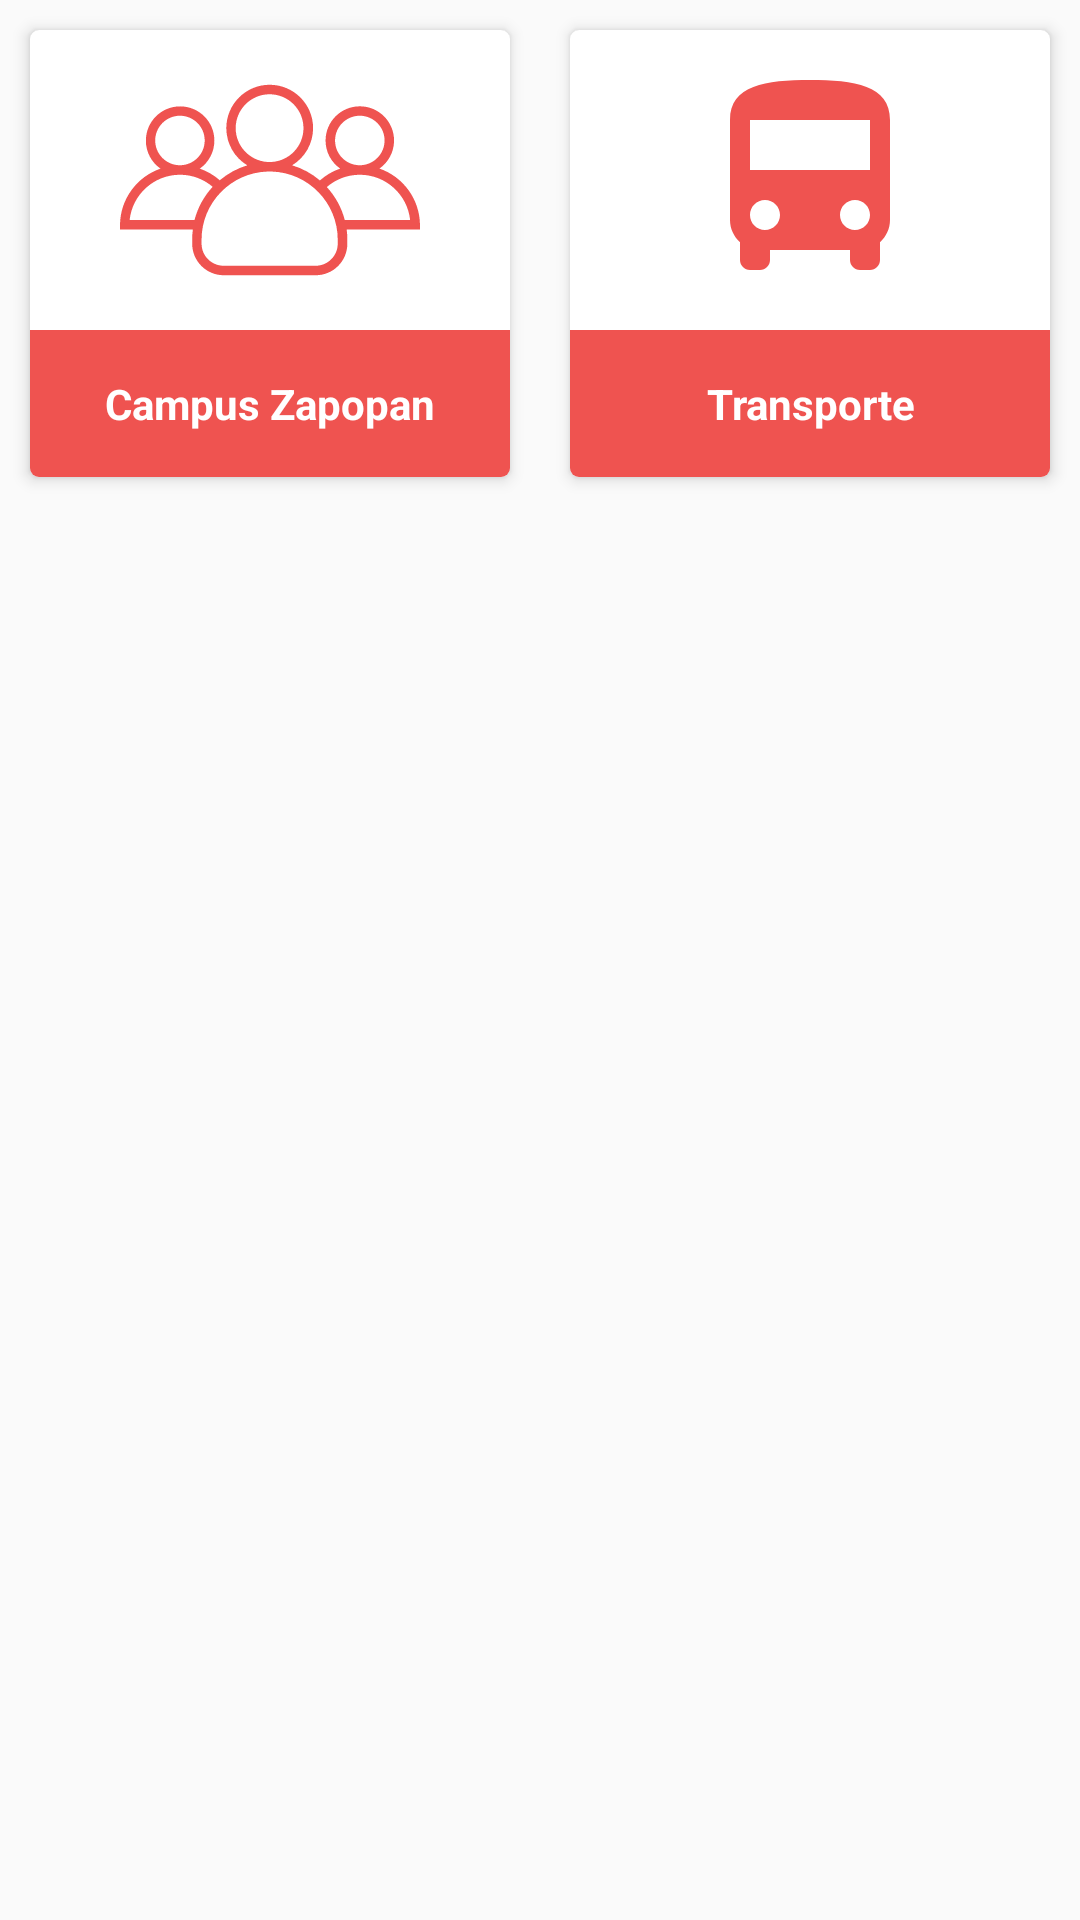

Write the Android layout XML for this screen, with the resource values it uses.
<!-- AndroidManifest.xml: application theme AppTheme -->
<!-- res/layout/activity_ver_grupos.xml -->
<?xml version="1.0" encoding="utf-8"?>
<LinearLayout
    xmlns:android="http://schemas.android.com/apk/res/android"
    xmlns:app="http://schemas.android.com/apk/res-auto"
    android:orientation="vertical"
    android:layout_width="match_parent"
    android:layout_height="wrap_content"
    android:layout_gravity="center"
    android:layout_centerInParent="true">

    <LinearLayout
        android:layout_width="match_parent"
        android:layout_height="wrap_content"
        android:orientation="horizontal"
        android:layout_gravity="center">

        <androidx.cardview.widget.CardView
            android:id="@+id/cardCampus"
            android:layout_width="match_parent"
            android:layout_height="match_parent"
            android:layout_margin="10sp"
            android:foreground="?android:attr/selectableItemBackground"
            app:cardCornerRadius="3dp"
            app:cardElevation="3dp"
            android:clickable="true"
            android:layout_weight="1">

            <LinearLayout
                android:layout_width="match_parent"
                android:layout_height="match_parent"
                android:layout_gravity="center"
                android:orientation="vertical">

                <ImageView
                    android:layout_width="100dp"
                    android:layout_height="100dp"
                    android:src="@drawable/ic_grupo"
                    android:layout_gravity="center"/>
                <TextView
                    android:layout_width="match_parent"
                    android:layout_height="match_parent"
                    android:text="Campus Zapopan"
                    android:textStyle="bold"
                    android:textAlignment="center"
                    android:background="#EF5350"
                    android:textColor="#FFF"
                    android:padding="15sp"/>
            </LinearLayout>

        </androidx.cardview.widget.CardView>

        <androidx.cardview.widget.CardView
            android:id="@+id/cardTransporte"
            android:layout_width="match_parent"
            android:layout_height="match_parent"
            android:layout_margin="10sp"
            android:foreground="?android:attr/selectableItemBackground"
            app:cardCornerRadius="3dp"
            app:cardElevation="3dp"
            android:clickable="true"
            android:layout_weight="1">

            <LinearLayout
                android:layout_width="match_parent"
                android:layout_height="match_parent"
                android:orientation="vertical"
                android:layout_gravity="center">


                <ImageView
                    android:layout_width="80dp"
                    android:layout_height="80dp"
                    android:src="@drawable/bus_icon"
                    android:layout_margin="10dp"
                    android:layout_gravity="center"/>
                <TextView
                    android:layout_width="match_parent"
                    android:layout_height="match_parent"
                    android:text="Transporte"
                    android:textStyle="bold"
                    android:textAlignment="center"
                    android:background="#EF5350"
                    android:textColor="#FFF"
                    android:padding="15sp"/>
            </LinearLayout>

        </androidx.cardview.widget.CardView>




    </LinearLayout>

</LinearLayout>
<!-- resources referenced by this layout -->
<resources>
  <!-- drawable bus_icon (drawable) -->
  <vector android:height="24dp" android:tint="#EF5350"
      android:viewportHeight="24.0" android:viewportWidth="24.0"
      android:width="24dp" xmlns:android="http://schemas.android.com/apk/res/android">
      <path android:fillColor="#FF000000" android:pathData="M4,16c0,0.88 0.39,1.67 1,2.22L5,20c0,0.55 0.45,1 1,1h1c0.55,0 1,-0.45 1,-1v-1h8v1c0,0.55 0.45,1 1,1h1c0.55,0 1,-0.45 1,-1v-1.78c0.61,-0.55 1,-1.34 1,-2.22L20,6c0,-3.5 -3.58,-4 -8,-4s-8,0.5 -8,4v10zM7.5,17c-0.83,0 -1.5,-0.67 -1.5,-1.5S6.67,14 7.5,14s1.5,0.67 1.5,1.5S8.33,17 7.5,17zM16.5,17c-0.83,0 -1.5,-0.67 -1.5,-1.5s0.67,-1.5 1.5,-1.5 1.5,0.67 1.5,1.5 -0.67,1.5 -1.5,1.5zM18,11L6,11L6,6h12v5z"/>
  </vector>
  <!-- drawable ic_grupo: vector/xml drawable (drawable, 2020 chars, omitted) -->
  <style name="AppTheme" parent="Theme.AppCompat.Light.NoActionBar">
          
          <item name="colorPrimary">@color/colorPrimary</item>
          <item name="colorPrimaryDark">@color/colorPrimaryDark</item>
          <item name="colorAccent">@color/colorAccent</item>
          <item name="android:windowDrawsSystemBarBackgrounds">true</item>
          <item name="android:statusBarColor">@color/gray_600</item>
          <item name="android:windowContentTransitions">true</item>
  
          <item name="android:windowEnterTransition">@transition/explode</item>
          <item name="android:windowExitTransition">@transition/explode</item>
  
          <item name="android:windowSharedElementEnterTransition">@transition/changebounds</item>
          <item name="android:windowSharedElementExitTransition">@transition/changebounds</item>
      </style>
  <color name="colorPrimary">#817878</color>
  <color name="colorPrimaryDark">#817878</color>
  <color name="colorAccent">#EF5350</color>
  <color name="gray_600">#757575</color>
</resources>
